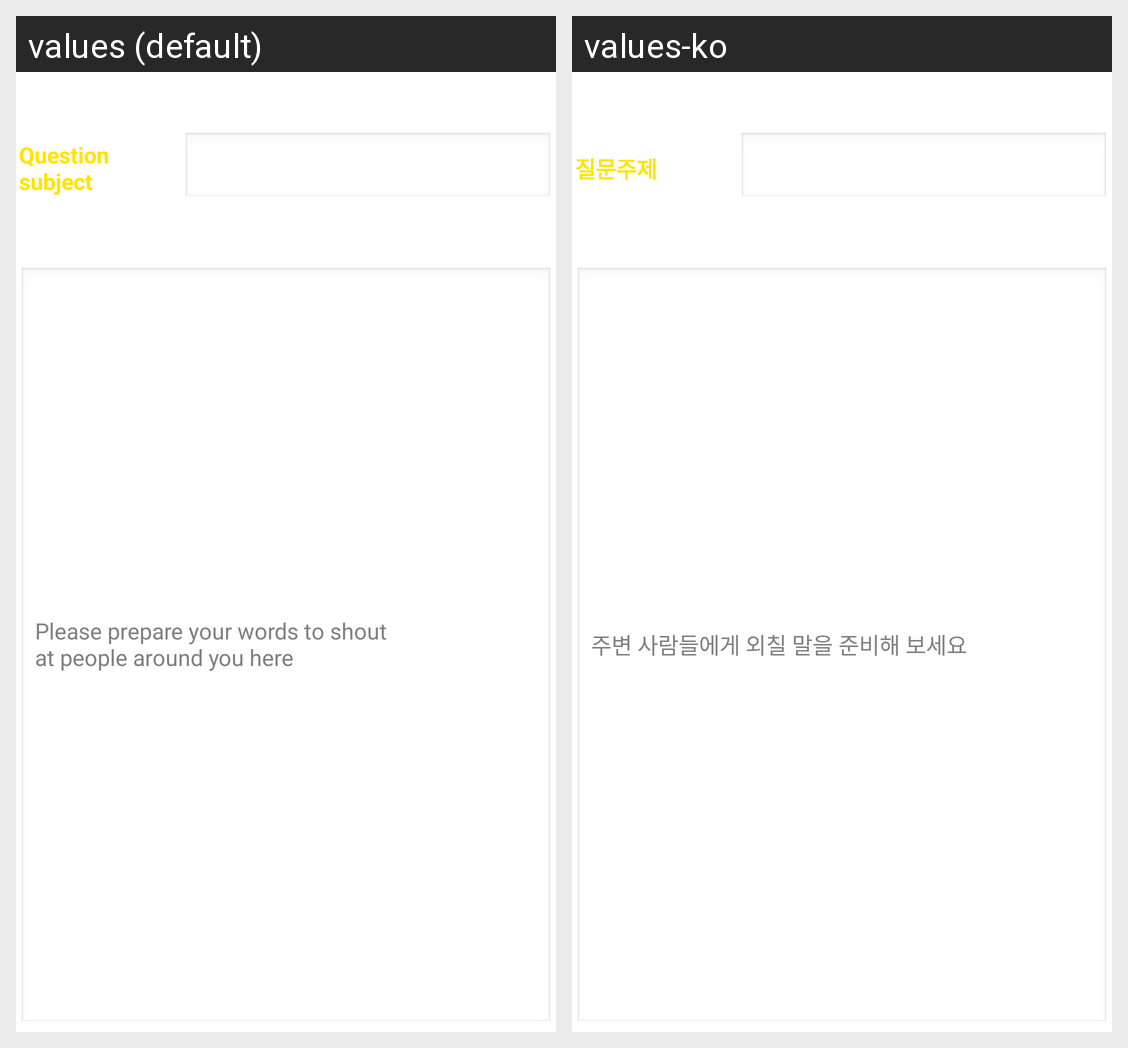

Strings drawn on this Android screen and how each of the app's shown locales translates them:
Android screen res/layout/echo_question_info.xml rendered under 2 locales, left to right: values (default), values-ko. Device: Nexus 5 (rendered at 1080×1920; each locale shown at half size, 540×960, under a caption strip naming it); theme AppTheme.
Strings drawn on this screen, with the default value and each locale's value (text and hints the layout hard-codes, and strings that could not be matched under every locale, appear in the picture but are not listed):

question_subject
  values: Question subject
  values-ko: 질문주제

writing_hint
  values: Please prepare your words to shout
      at people around you here
  values-ko: 주변 사람들에게 외칠 말을 준비해 보세요
